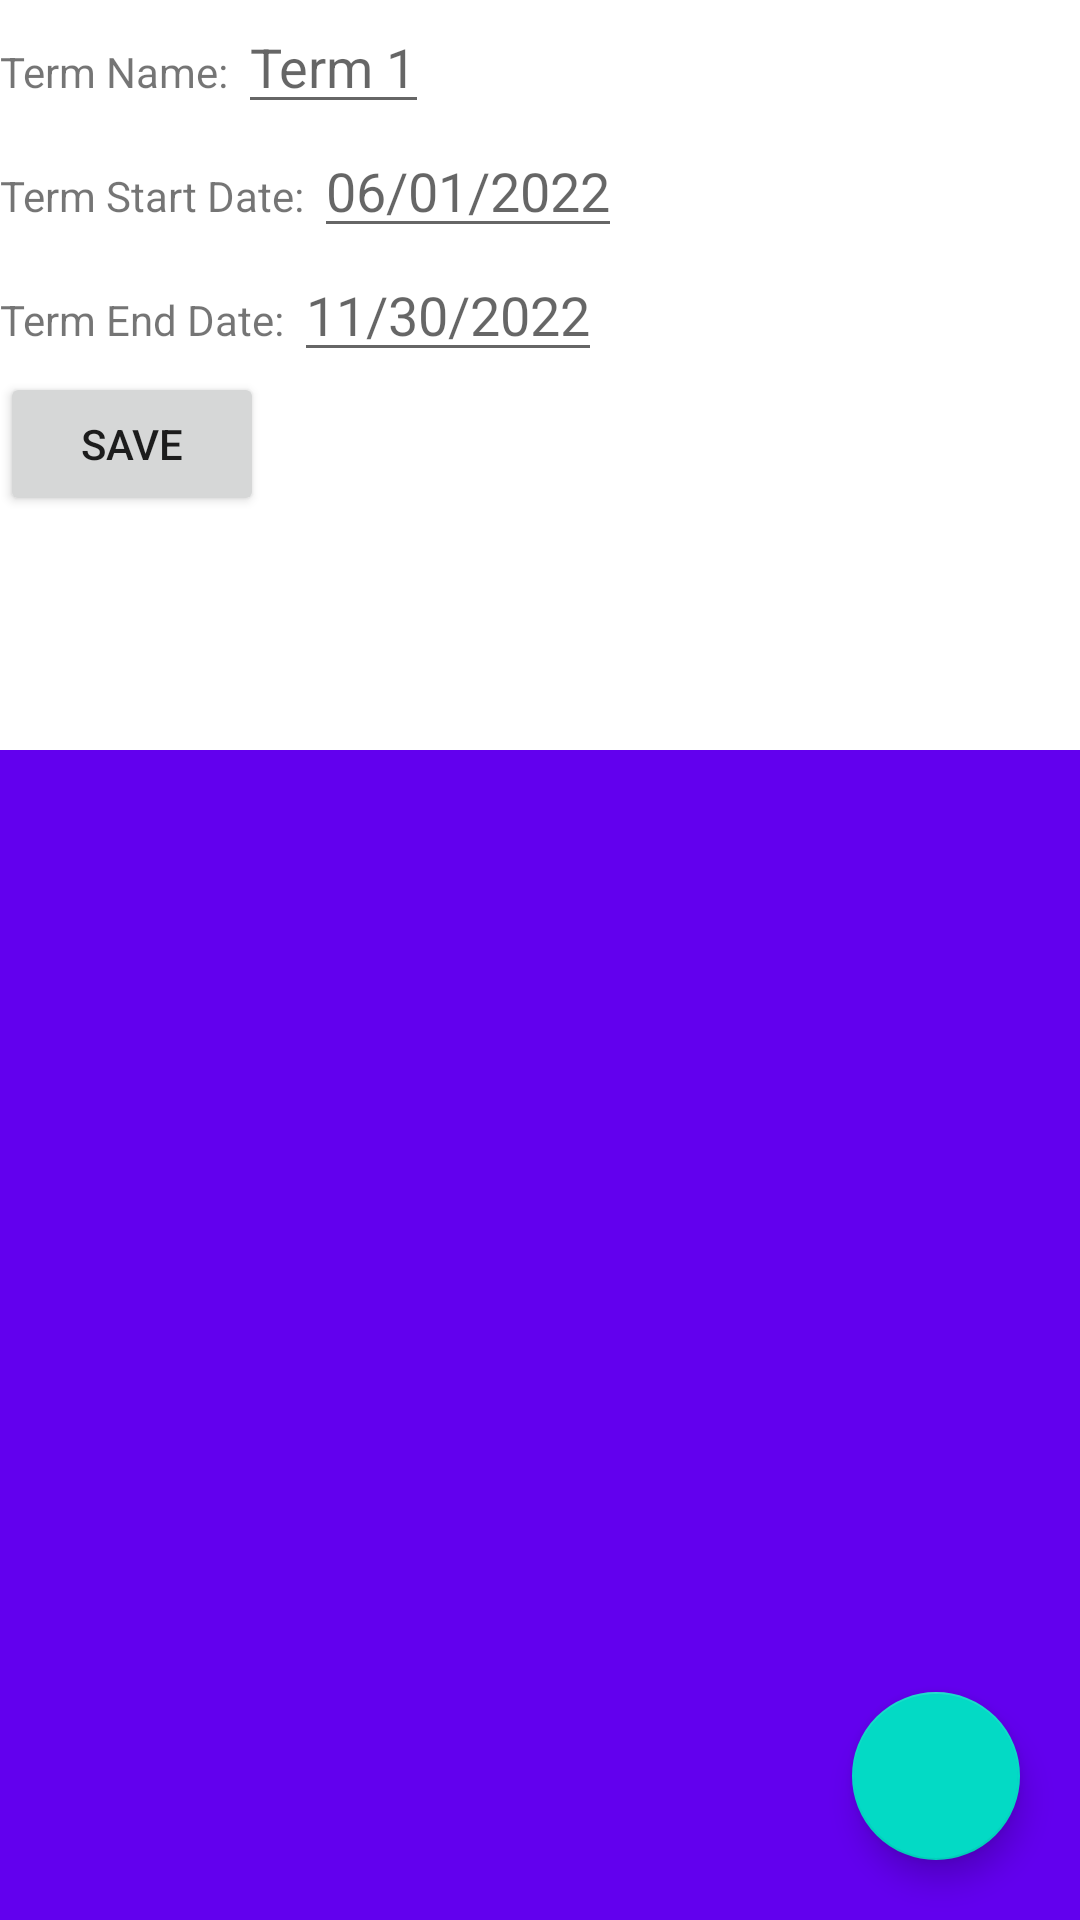

This screen was rendered from an Android layout file. Write that file and the resources it references.
<!-- AndroidManifest.xml: application theme Theme.C196ProjectHicks -->
<!-- res/layout/activity_term_info.xml -->
<?xml version="1.0" encoding="utf-8"?>
<androidx.constraintlayout.widget.ConstraintLayout xmlns:android="http://schemas.android.com/apk/res/android"
    xmlns:app="http://schemas.android.com/apk/res-auto"
    xmlns:tools="http://schemas.android.com/tools"
    android:layout_width="match_parent"
    android:layout_height="match_parent"
    tools:context=".UI.TermInfo">


    <com.google.android.material.floatingactionbutton.FloatingActionButton
        android:id="@+id/floatingActionButton"
        android:layout_width="wrap_content"
        android:layout_height="wrap_content"
        android:layout_margin="20dp"
        android:layout_marginRight="16dp"
        android:layout_marginBottom="92dp"
        android:clickable="true"
        android:onClick="goToCourseList"
        app:layout_constraintBottom_toBottomOf="parent"
        app:layout_constraintRight_toRightOf="parent"
        app:srcCompat="@drawable/ic_baseline_add_24" />

    <ScrollView
        android:id="@+id/scrollview1"
        android:layout_width="410dp"
        android:layout_height="250dp"
        app:layout_constraintTop_toTopOf="parent"
        app:layout_constraintLeft_toLeftOf="parent"
        tools:layout_editor_absoluteX="1dp">

        <LinearLayout
            android:layout_width="match_parent"
            android:layout_height="wrap_content"
            android:orientation="vertical">


            <LinearLayout
                android:layout_width="match_parent"
                android:layout_height="wrap_content"
                android:orientation="horizontal">
                <TextView
                    android:layout_width="wrap_content"
                    android:layout_height="wrap_content"
                    android:text="Term Name: "></TextView>
                <EditText
                    android:id="@+id/editTermName"
                    android:layout_width="wrap_content"
                    android:layout_height="wrap_content"
                    android:hint="Term 1"></EditText>
            </LinearLayout>

            <LinearLayout
                android:layout_width="match_parent"
                android:layout_height="wrap_content"
                android:orientation="horizontal">
                <TextView
                    android:layout_width="wrap_content"
                    android:layout_height="wrap_content"
                    android:text="Term Start Date: "></TextView>
                <EditText
                    android:id="@+id/editTermStart"
                    android:layout_width="wrap_content"
                    android:layout_height="wrap_content"
                    android:hint="06/01/2022"></EditText></LinearLayout>

            <LinearLayout
                android:layout_width="match_parent"
                android:layout_height="wrap_content"
                android:orientation="horizontal">
                <TextView
                    android:layout_width="wrap_content"
                    android:layout_height="wrap_content"
                    android:text="Term End Date: "></TextView>
                <EditText
                    android:id="@+id/editTermEnd"
                    android:layout_width="wrap_content"
                    android:layout_height="wrap_content"
                    android:hint="11/30/2022"></EditText></LinearLayout>



        <Button
            android:layout_width="wrap_content"
            android:layout_height="wrap_content"
            android:text="save"
            android:clickable="true"
            android:onClick="saveButton1">
        </Button>

        </LinearLayout>


    </ScrollView>


    <androidx.recyclerview.widget.RecyclerView
        android:id="@+id/recyclerView3"
        android:layout_width="409dp"
        android:layout_height="400dp"
        android:background="@color/purple_500"
        tools:layout_editor_absoluteX="1dp"
        tools:layout_editor_absoluteY="1dp"
        app:layout_constraintTop_toBottomOf="@id/scrollview1"
        app:layout_constraintRight_toRightOf="parent"
        />



</androidx.constraintlayout.widget.ConstraintLayout>
<!-- resources referenced by this layout -->
<resources>
  <style name="Theme.C196ProjectHicks" parent="Theme.MaterialComponents.DayNight.DarkActionBar">
          
          <item name="colorPrimary">@color/purple_500</item>
          <item name="colorPrimaryVariant">@color/purple_700</item>
          <item name="colorOnPrimary">@color/white</item>
          
          <item name="colorSecondary">@color/teal_200</item>
          <item name="colorSecondaryVariant">@color/teal_700</item>
          <item name="colorOnSecondary">@color/black</item>
          
          <item name="android:statusBarColor" tools:targetApi="l">?attr/colorPrimaryVariant</item>
          
      </style>
  <!-- not gathered from this repository: default colours our renderer supplied (Android Studio template values) -->
  <color name="purple_500">#FF6200EE</color>
  <color name="purple_700">#FF3700B3</color>
  <color name="teal_200">#FF03DAC5</color>
  <color name="teal_700">#FF018786</color>
  <color name="black">#FF000000</color>
  <color name="white">#FFFFFFFF</color>
</resources>
